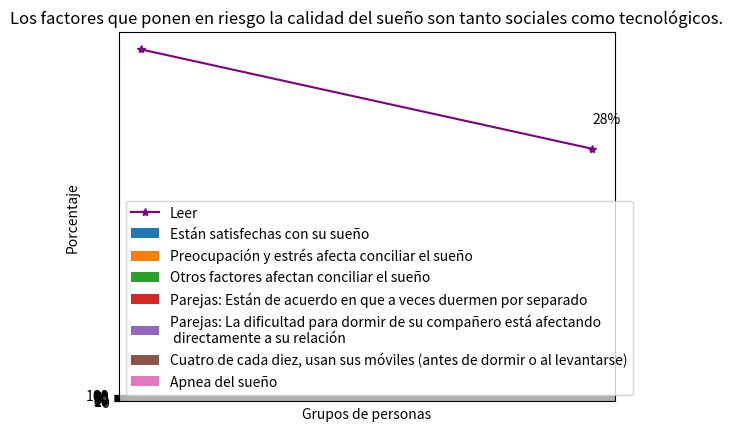

Here is the Python script that generated this plot:
import matplotlib.pyplot as plt
import pandas as pd
import numpy as np

#Generar poblacion
poblacion = np.arange(1,13000)

#Seleccionar porcentaje
porcentaje1 = 39  # Porcentaje que deseas seleccionar
porcentaje2 = 28
elementos_1 = int(len(poblacion) * (porcentaje1 / 100))
elementos_2 = int(len(poblacion) * (porcentaje2 / 100))
# Seleccionar los primeros n_elementos del vector
# seleccion = poblacion[:elementos_1]



#2019 vs 2020 para dormir mejor
# print(elementos_1)
# print(elementos_2)

anios = ["2019","2020"]
leer_para_dormir_mejor = [elementos_1, elementos_2]
plt.plot(anios, leer_para_dormir_mejor, label="Leer",color="purple", marker="*")
plt.xlabel("Año")
plt.ylabel("Adultos")

plt.title("Los resultados de la V Encuesta del Sueño, realizada por Royal Philips.\nEstrategias antes de acostarse")
plt.xticks(np.arange(-1,3))
plt.yticks(np.arange(0, elementos_1+elementos_2, 500))
# plt.yticks(np.arange(min(leer_para_dormir_mejor), max(leer_para_dormir_mejor)+1, 1.0))
#texto en plot
plt.annotate(str(porcentaje1)+'%', xy=(0,5500), xytext=(0,5500))
plt.annotate(str(porcentaje2)+'%', xy=(1,4000), xytext=(1,4000))
plt.grid(visible="Active")
#Activar Legenda
plt.legend()

#colocar texto

# bar_container = plt.bar(ages, leer_para_dormir_mejor)
# plt._label(bar_container, fmt=lambda x: f'{x * 1.61:.1f} km/h'

plt.show()
# print(leer_para_dormir_mejor)

#////////////////////////////////////////////
#Llamada de atención: tendencias globales de satisfacción del sueño

porcentaje1 = 49  
porcentaje2 = 33
porcentaje3 = 18
total = 100

plt.bar(0.2, porcentaje1, width=1/5, label="Están satisfechas con su sueño")
plt.bar(0.4, porcentaje2, width=1/5,label="Preocupación y estrés afecta conciliar el sueño")
plt.bar(0.6, porcentaje3, width=1/5,label="Otros factores afectan conciliar el sueño")
plt.xlabel("Grupos de personas")
plt.ylabel("Porcentaje")
plt.title("Llamada de atención: tendencias globales de satisfacción del sueño")
plt.xticks(np.arange(0.8,0.8))
plt.yticks(np.arange(0, total+10, 10))
# plt.annotate(str(porcentaje1)+'%', xy=(0.18,50), xytext=(0.18,50))
plt.grid(visible="Active")
plt.legend()
plt.show()




#////////////////////////////////////////////
#Problemas de sueño entre parejas
#Seleccionar porcentaje
porcentaje4 = 36  # 36% de las personas con una pareja está de acuerdo en que a veces duermen por separado para mejorar el sueño
porcentaje5 = 33  # 30% confirma que la dificultad para dormir de su compañero está afectando directamente a su relación
porcentaje6 = 39  # Las personas que usan los móviles
porcentaje7 = 10  # Porcentaje con Apnea de sueño
total = 100
plt.bar(0.2, porcentaje4, width=1/6, label="Parejas: Están de acuerdo en que a veces duermen por separado")
plt.bar(0.4, porcentaje5, width=1/6,label="Parejas: La dificultad para dormir de su compañero está afectando\n directamente a su relación")
plt.bar(0.6, porcentaje6, width=1/6,label="Cuatro de cada diez, usan sus móviles (antes de dormir o al levantarse)")
plt.bar(0.8, porcentaje7, width=1/6,label="Apnea del sueño")
plt.xlabel("Grupos de personas")
plt.ylabel("Porcentaje")
plt.title("Los factores que ponen en riesgo la calidad del sueño son tanto sociales como tecnológicos.")
plt.xticks(np.arange(0.8,0.8))
plt.yticks(np.arange(0, total+10, 10))
plt.grid(visible="Active")
plt.legend()
plt.show()

#Fuentes:
#https://www.consalud.es/pacientes/encuesta-philips-mitad-poblacion-satisfecha-sueno_75200_102.html